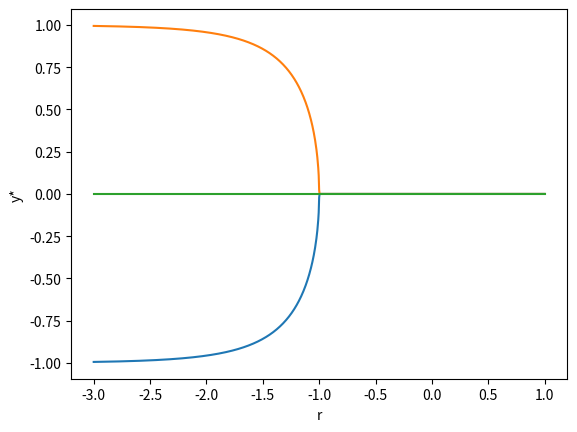

This figure's Python source:
import numpy as np
from scipy.optimize import newton_krylov
import matplotlib.pyplot as plt


t = np.linspace(-3,1,1001)
x1,x2,x3 = [],[],[]
def f(y):
    return y + np.tanh(r*y)
for r in t:
    x1.append(newton_krylov(f,-1))
    x2.append(newton_krylov(f,1))
    x3.append(0)

plt.plot(t,x1)
plt.plot(t,x2)
plt.plot(t,x3)
plt.xlabel("r")
plt.ylabel("y*")
plt.show()
